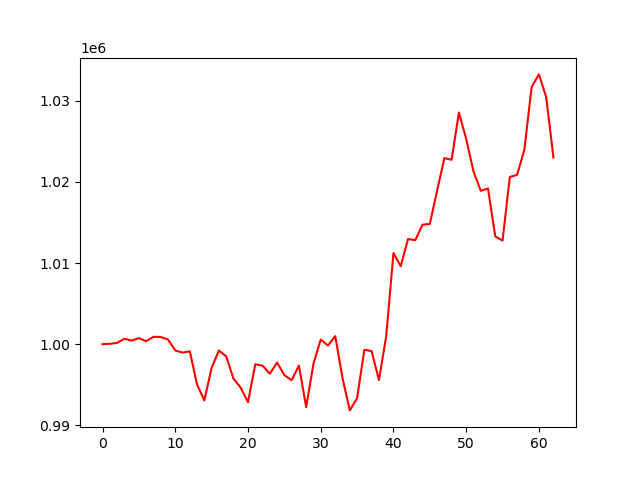

Data behind this chart, as committed beside it:
account_value, date, daily_return
1000000, 2023-04-05, 
1000051, 2023-04-06, 5.085438999996583e-05
1000160, 2023-04-10, 0.0001092
1000671, 2023-04-11, 0.0005109
1000450, 2023-04-12, -0.0002212
1000748, 2023-04-13, 0.000298
1000364, 2023-04-14, -0.0003832
1000908, 2023-04-17, 0.0005435
1000891, 2023-04-18, -1.654825532149129e-05
1000573, 2023-04-19, -0.0003182
999227, 2023-04-20, -0.001345
998963, 2023-04-21, -0.000264
999122, 2023-04-24, 0.0001593
995021, 2023-04-25, -0.004105
993066, 2023-04-26, -0.001964
997088, 2023-04-27, 0.004049
999228, 2023-04-28, 0.002146
998495, 2023-05-01, -0.0007337
995761, 2023-05-02, -0.002738
994631, 2023-05-03, -0.001135
992846, 2023-05-04, -0.001795
997527, 2023-05-05, 0.004715
997351, 2023-05-08, -0.000176
996361, 2023-05-09, -0.0009928
997740, 2023-05-10, 0.001384
996185, 2023-05-11, -0.001558
995565, 2023-05-12, -0.0006222
997364, 2023-05-15, 0.001807
992243, 2023-05-16, -0.005135
997583, 2023-05-17, 0.005382
1000576, 2023-05-18, 0.003
999834, 2023-05-19, -0.0007424
1000995, 2023-05-22, 0.001162
995789, 2023-05-23, -0.005201
991839, 2023-05-24, -0.003967
993336, 2023-05-25, 0.00151
999308, 2023-05-26, 0.006012
999155, 2023-05-30, -0.0001536
995581, 2023-05-31, -0.003577
1000939, 2023-06-01, 0.005382
1011231, 2023-06-02, 0.01028
1009621, 2023-06-05, -0.001592
1012962, 2023-06-06, 0.003309
1012829, 2023-06-07, -0.0001313
1014735, 2023-06-08, 0.001882
1014825, 2023-06-09, 8.914904843293492e-05
1018920, 2023-06-12, 0.004035
1022940, 2023-06-13, 0.003945
1022735, 2023-06-14, -0.0001999
1028558, 2023-06-15, 0.005693
1025305, 2023-06-16, -0.003162
1021313, 2023-06-20, -0.003894
1018910, 2023-06-21, -0.002352
1019200, 2023-06-22, 0.0002842
1013271, 2023-06-23, -0.005817
1012782, 2023-06-26, -0.0004827
1020611, 2023-06-27, 0.00773
1020874, 2023-06-28, 0.0002584
1023966, 2023-06-29, 0.003029
1031706, 2023-06-30, 0.007558
... 3 more rows
